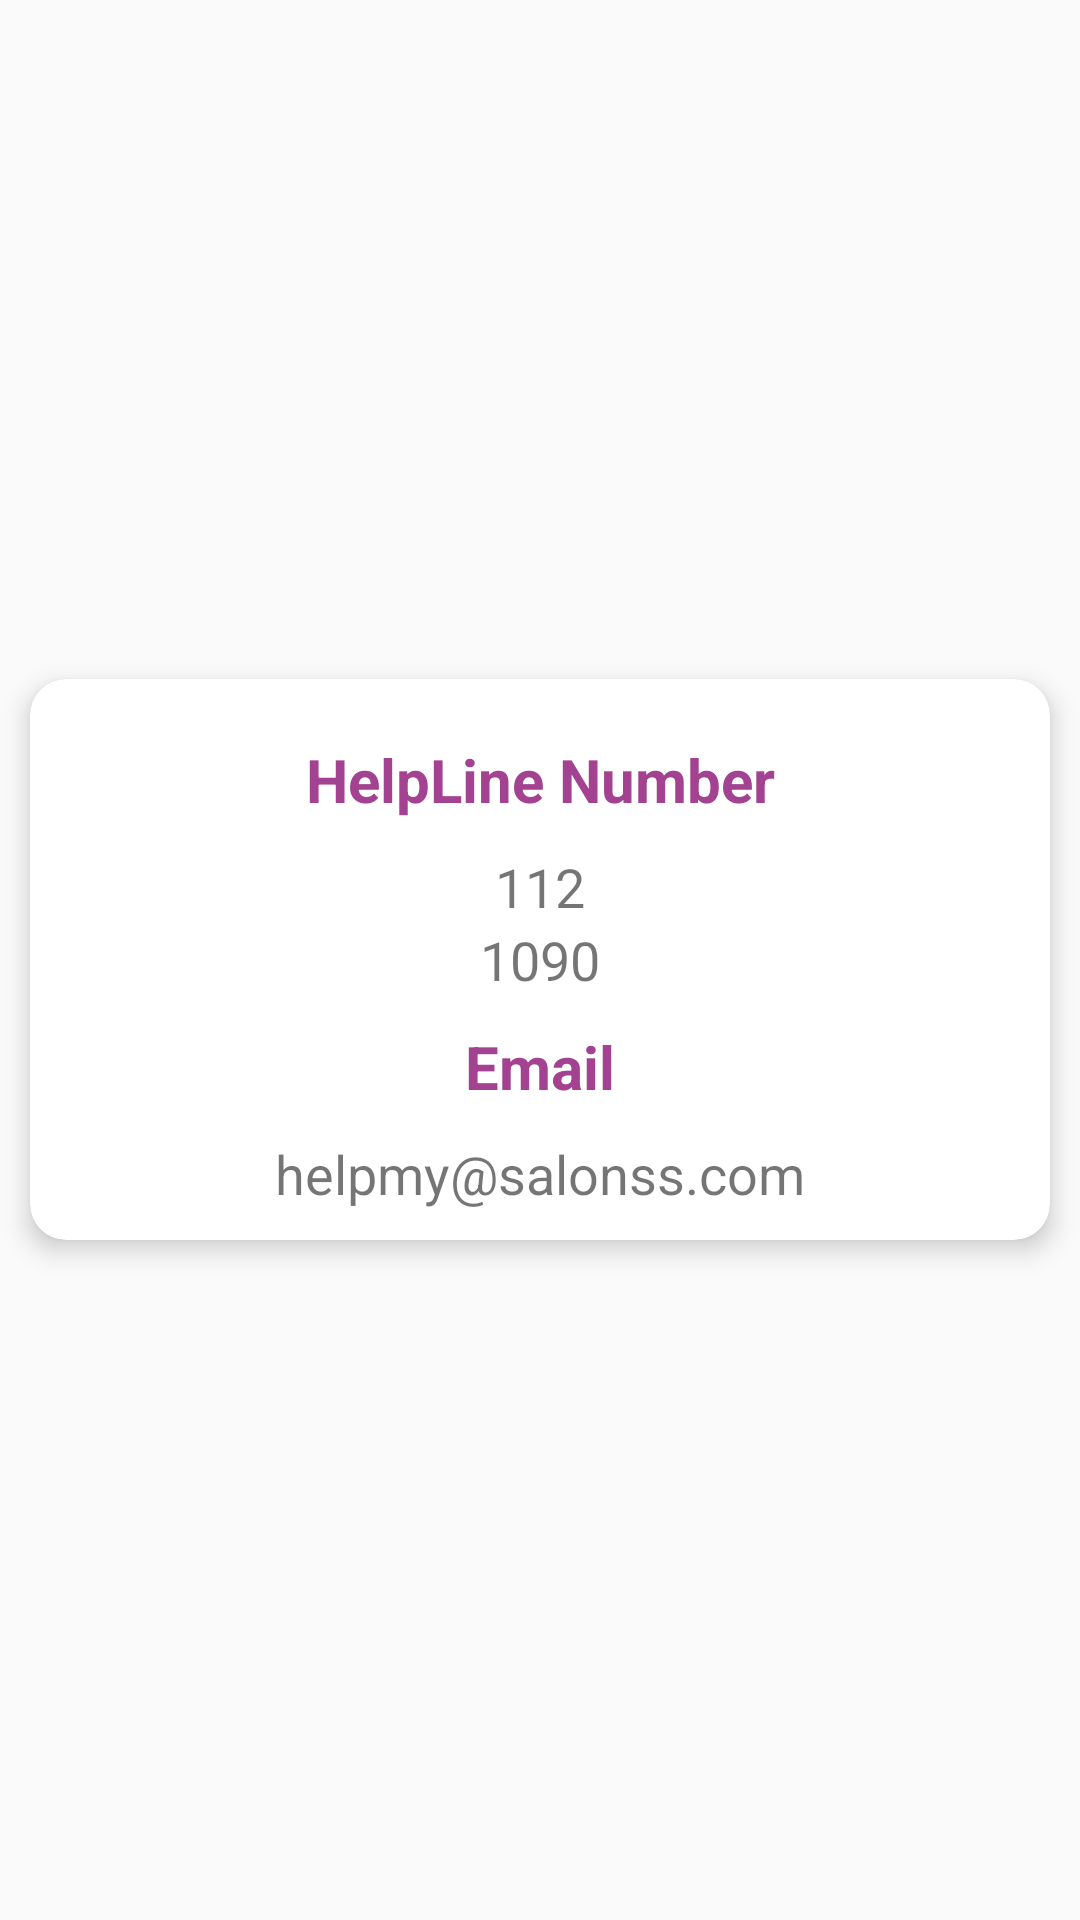

Write the Android layout XML for this screen, with the resource values it uses.
<!-- AndroidManifest.xml: application theme AppTheme -->
<!-- res/layout/activity_help_line.xml -->
<?xml version="1.0" encoding="utf-8"?>
<layout>

    <data>


    </data>

    <LinearLayout xmlns:android="http://schemas.android.com/apk/res/android"
        xmlns:app="http://schemas.android.com/apk/res-auto"
        xmlns:tools="http://schemas.android.com/tools"
        android:id="@+id/ll_main"
        android:layout_width="match_parent"
        android:layout_height="match_parent"
        android:gravity="center"
        android:orientation="vertical"
        tools:context=".ui.HelpLineActivity">

        <androidx.cardview.widget.CardView
            android:id="@+id/cd_viewleads"
            android:layout_width="match_parent"
            android:layout_height="wrap_content"
            android:layout_margin="10dp"
            app:cardCornerRadius="12dp"
            app:cardElevation="5dp">

            <LinearLayout
                android:id="@+id/ll_helpline"
                android:layout_width="match_parent"
                android:layout_height="wrap_content"
                android:layout_margin="10dp"
                android:orientation="vertical">

                <TextView
                    android:layout_width="match_parent"
                    android:layout_height="wrap_content"
                    android:layout_margin="10dp"
                    android:layout_weight="1"
                    android:gravity="center"
                    android:text="@string/contactno"
                    android:textColor="@color/background"
                    android:textSize="20dp"
                    android:textStyle="bold" />


                <TextView
                    android:id="@+id/txt_call"
                    android:layout_width="match_parent"
                    android:layout_height="wrap_content"
                    android:layout_weight="1"
                    android:gravity="center"
                    android:text="@string/number"
                    android:textSize="18dp" />

                <TextView
                    android:id="@+id/txt_call1"
                    android:layout_width="match_parent"
                    android:layout_height="wrap_content"
                    android:layout_weight="1"
                    android:gravity="center"
                    android:text="@string/number1"
                    android:textSize="18dp" />

                <TextView
                    android:layout_width="match_parent"
                    android:layout_height="wrap_content"
                    android:layout_margin="10dp"
                    android:layout_weight="1"
                    android:gravity="center"
                    android:text="@string/email"
                    android:textColor="@color/background"
                    android:textSize="20sp"
                    android:textStyle="bold" />

                <TextView
                    android:layout_width="match_parent"
                    android:layout_height="wrap_content"
                    android:layout_weight="1"
                    android:gravity="center"
                    android:text="@string/emails"
                    android:textSize="18sp" />


            </LinearLayout>


        </androidx.cardview.widget.CardView>


    </LinearLayout>
</layout>
<!-- resources referenced by this layout -->
<resources>
  <color name="background">#A34290</color>
  <string name="contactno">HelpLine Number</string>
  <string name="email">Email</string>
  <string name="emails">helpmy@salonss.com</string>
  <string name="number">112</string>
  <string name="number1">1090</string>
  <style name="AppTheme" parent="Theme.AppCompat.Light.DarkActionBar">
          
          <item name="colorPrimary">@color/colorPrimary</item>
          <item name="colorPrimaryDark">@color/colorPrimaryDark</item>
          <item name="colorAccent">@color/colorAccent</item>
      </style>
  <color name="colorPrimary">#992b84</color>
  <color name="colorPrimaryDark">#992b84</color>
  <color name="colorAccent">#992b84</color>
</resources>
